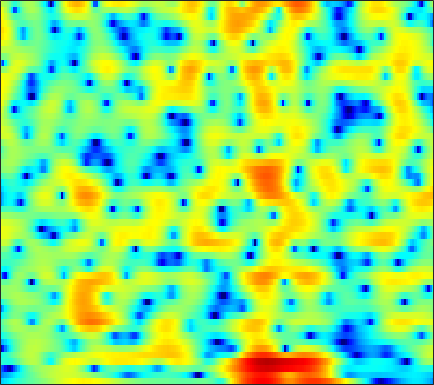

The file beside this chart, header and first rows:
-7.7828, -7.3212, -6.686, -6.0631, -5.6139, -5.0585, -4.5116, -4.1148, -3.6107, -3.1379, -2.7092, -2.4098, -2.0508, -1.703, -1.4653, -1.1542, -0.84175, -0.59872, -0.26398, 0.086372, 0.47282, 0.77854, 1.2119, 1.6712
-11.05, -10.41, -9.601, -8.799, -8.209, -7.419, -6.605, -5.993, -5.184, -4.396, -3.635, -3.084, -2.388, -1.739, -1.281, -0.7077, -0.1761, 0.1966, 0.659, 1.088, 1.483, 1.758, 2.1, 2.412
-12.04, -13.46, -16.04, -19.32, -20.34, -17, -12.96, -10.53, -7.939, -5.905, -4.271, -3.251, -2.107, -1.176, -0.6049, 0.02229, 0.5175, 0.8197, 1.149, 1.416, 1.649, 1.816, 2.045, 2.294
-3.555, -3.825, -4.091, -4.176, -4.064, -3.627, -2.883, -2.181, -1.181, -0.2, 0.6785, 1.227, 1.812, 2.202, 2.349, 2.337, 2.073, 1.686, 0.8882, -0.2788, -1.847, -3.243, -5.023, -5.577
-4.733, -4.434, -3.876, -3.183, -2.602, -1.794, -0.9735, -0.3648, 0.3907, 1.07, 1.65, 2.004, 2.356, 2.557, 2.592, 2.466, 2.131, 1.731, 0.9931, 0.03149, -1.092, -1.954, -2.902, -3.282
-20.4, -15.78, -11.29, -8.158, -6.325, -4.338, -2.728, -1.709, -0.5634, 0.375, 1.136, 1.599, 2.079, 2.409, 2.558, 2.636, 2.591, 2.483, 2.251, 1.946, 1.589, 1.297, 0.8947, 0.4967
-9.217, -8.535, -7.273, -5.851, -4.787, -3.441, -2.232, -1.424, -0.4854, 0.302, 0.9559, 1.357, 1.785, 2.098, 2.257, 2.38, 2.413, 2.38, 2.257, 2.059, 1.784, 1.532, 1.137, 0.6835
-4.952, -4.355, -3.534, -2.704, -2.095, -1.33, -0.6355, -0.1757, 0.3517, 0.7858, 1.13, 1.329, 1.534, 1.679, 1.751, 1.818, 1.835, 1.805, 1.709, 1.533, 1.26, 0.992, 0.549, 0.01049
-2.925, -2.007, -0.9646, -0.1039, 0.4364, 1.004, 1.399, 1.583, 1.682, 1.622, 1.427, 1.209, 0.8935, 0.6322, 0.5302, 0.5595, 0.7572, 0.9719, 1.268, 1.465, 1.484, 1.346, 0.894, 0.07232
-2.092, -1.178, -0.1258, 0.7322, 1.242, 1.716, 1.938, 1.92, 1.617, 0.926, -0.2461, -1.526, -3.959, -7.535, -10.54, -9.978, -5.907, -3.458, -1.11, 0.4503, 1.433, 1.863, 2.077, 1.932
-5.813, -4.8, -3.467, -2.287, -1.547, -0.7983, -0.3267, -0.1695, -0.2344, -0.6365, -1.361, -2.106, -3.324, -4.525, -5.103, -5.006, -4.034, -3.054, -1.754, -0.6705, 0.1755, 0.657, 1.146, 1.52
-11.35, -8.479, -5.741, -3.761, -2.635, -1.494, -0.6879, -0.2758, 0.05559, 0.1799, 0.1424, 0.03732, -0.1609, -0.3519, -0.4668, -0.5465, -0.5438, -0.483, -0.3897, -0.3237, -0.2776, -0.2591, -0.2076, -0.08378
-4.543, -3.593, -2.328, -1.194, -0.4685, 0.3275, 0.9251, 1.257, 1.558, 1.729, 1.778, 1.751, 1.659, 1.502, 1.355, 1.126, 0.8453, 0.5824, 0.1197, -0.4999, -1.329, -2.129, -3.434, -4.919
-0.03153, 0.2089, 0.5758, 0.9395, 1.192, 1.482, 1.682, 1.768, 1.79, 1.707, 1.525, 1.348, 1.088, 0.8119, 0.6232, 0.3853, 0.1437, -0.08496, -0.4937, -1.069, -1.96, -2.896, -4.656, -7.108
0.8039, 0.7958, 0.843, 0.9419, 1.033, 1.126, 1.133, 1.055, 0.7883, 0.2978, -0.408, -1.063, -2.037, -2.885, -3.256, -3.244, -2.734, -2.22, -1.539, -1.068, -0.8481, -0.8134, -0.8873, -0.98
-0.8654, -1.231, -1.316, -0.9136, -0.4394, 0.1992, 0.6711, 0.824, 0.7014, 0.1227, -1.037, -2.441, -5.413, -11, -22.39, -13.85, -6.523, -3.62, -1.122, 0.4127, 1.381, 1.816, 2.117, 2.156
-8.719, -14.57, -16.52, -8.328, -5.023, -2.244, -0.516, 0.3029, 0.9278, 1.105, 0.8655, 0.4919, -0.1658, -0.7678, -0.9331, -0.608, 0.2769, 1.083, 2.073, 2.834, 3.333, 3.491, 3.413, 2.969
-5.232, -5.835, -5.903, -5.06, -4.141, -2.888, -1.796, -1.119, -0.4192, 0.07633, 0.4208, 0.6251, 0.8415, 1.049, 1.223, 1.506, 1.832, 2.086, 2.362, 2.568, 2.637, 2.56, 2.27, 1.742
-3.004, -3.096, -3.128, -3.062, -2.946, -2.711, -2.416, -2.158, -1.769, -1.345, -0.8659, -0.5085, -0.03381, 0.4244, 0.7319, 1.116, 1.431, 1.624, 1.816, 1.937, 1.93, 1.865, 1.685, 1.4
-1.958, -1.997, -2.187, -2.542, -2.897, -3.449, -3.985, -4.249, -4.233, -3.708, -2.823, -2.082, -1.121, -0.2663, 0.2726, 0.8469, 1.254, 1.46, 1.651, 1.708, 1.688, 1.644, 1.548, 1.429
-0.07991, 0.02758, -0.255, -1.059, -2.076, -4.176, -7.543, -11.51, -16.03, -10.06, -5.556, -3.361, -1.31, 0.0518, 0.7542, 1.351, 1.665, 1.754, 1.708, 1.502, 1.26, 1.041, 0.7733, 0.6091
2.895, 3.104, 2.974, 2.404, 1.679, 0.3733, -1.188, -2.281, -2.986, -2.391, -1.175, -0.2992, 0.6349, 1.159, 1.322, 1.234, 0.9115, 0.533, -0.1336, -0.8573, -1.756, -2.56, -3.735, -4.848
4.333, 4.395, 4.307, 4.035, 3.741, 3.259, 2.727, 2.355, 1.928, 1.587, 1.285, 1.05, 0.5785, -0.1367, -0.8737, -2.132, -3.724, -5.057, -6.729, -7.982, -8.932, -9.646, -11.35, -14.94
4.618, 4.563, 4.435, 4.237, 4.046, 3.727, 3.358, 3.053, 2.603, 2.072, 1.437, 0.8537, -0.1317, -1.413, -2.664, -4.883, -8.107, -11.69, -20.73, -25.82, -15.6, -12.71, -10.73, -9.663
3.791, 3.705, 3.574, 3.412, 3.257, 3.014, 2.733, 2.49, 2.123, 1.705, 1.205, 0.7518, 0.05274, -0.8455, -1.645, -2.941, -4.372, -5.461, -6.63, -7.136, -6.816, -6.25, -5.42, -4.661
1.247, 1.213, 1.155, 1.07, 0.9716, 0.8071, 0.595, 0.4201, 0.2037, 0.03875, -0.07587, -0.13, -0.2009, -0.307, -0.4152, -0.5874, -0.7953, -0.9403, -1.094, -1.178, -1.075, -0.9812, -0.79, -0.5827
-3.375, -3.07, -2.71, -2.533, -2.543, -2.795, -3.256, -3.653, -4.073, -4.125, -3.641, -3.001, -2.036, -1.055, -0.4204, 0.2995, 0.8342, 1.143, 1.456, 1.701, 1.815, 1.857, 1.849, 1.786
-10.03, -8.016, -6.237, -5.34, -5.189, -5.703, -7.135, -9.024, -13.38, -18.06, -12.03, -8.025, -4.403, -1.893, -0.4727, 0.9616, 2.04, 2.65, 3.242, 3.609, 3.732, 3.709, 3.48, 3.027
-9.878, -8.17, -6.441, -5.36, -5, -5.05, -5.71, -6.49, -7.577, -7.815, -6.564, -5.016, -2.896, -0.9894, 0.2189, 1.563, 2.685, 3.348, 4.008, 4.409, 4.576, 4.528, 4.168, 3.412
-7.808, -6.767, -5.612, -4.79, -4.398, -4.122, -4.098, -4.19, -4.287, -4.278, -4, -3.63, -2.858, -1.93, -1.171, -0.13, 0.8317, 1.473, 2.209, 2.752, 3.157, 3.272, 3.248, 2.975
-6.311, -5.28, -4.276, -3.652, -3.399, -3.36, -3.599, -3.968, -4.679, -5.538, -6.345, -6.727, -6.628, -5.832, -4.894, -3.537, -2.328, -1.501, -0.5546, 0.279, 0.9635, 1.426, 1.975, 2.432
-2.908, -2.268, -1.657, -1.337, -1.31, -1.6, -2.307, -3.14, -4.81, -7.371, -11.55, -17.13, -22.6, -13.02, -9.548, -6.804, -5.149, -4.351, -3.592, -2.865, -2.046, -1.194, 0.03679, 1.271
0.02137, 0.4122, 0.7915, 0.9632, 0.9284, 0.6464, 0.02909, -0.6453, -1.856, -3.448, -5.174, -6.335, -7.027, -6.767, -6.254, -5.863, -6.074, -6.772, -8.571, -11.02, -10.72, -7.795, -4.03, -1.142
0.418, 0.8548, 1.319, 1.614, 1.708, 1.672, 1.441, 1.141, 0.6045, -0.0341, -0.7166, -1.179, -1.765, -2.258, -2.691, -3.379, -4.381, -5.463, -7.346, -9.165, -9.121, -7.171, -4.288, -1.875
-1.154, -0.3795, 0.4642, 1.075, 1.384, 1.594, 1.625, 1.533, 1.298, 0.9867, 0.6089, 0.3136, -0.08478, -0.478, -0.7826, -1.194, -1.641, -1.961, -2.31, -2.473, -2.354, -2.065, -1.508, -0.8655
-2.502, -1.161, 0.1299, 0.9775, 1.382, 1.657, 1.684, 1.587, 1.339, 1.003, 0.6672, 0.4231, 0.1911, 0.02445, -0.0202, -0.05358, -0.04736, -0.0361, -0.03987, -0.07341, -0.06976, -0.1425, -0.254, -0.4485
-0.1451, 0.8069, 1.708, 2.227, 2.386, 2.337, 1.996, 1.579, 0.8434, -0.02046, -0.845, -1.296, -1.539, -1.294, -0.8951, -0.2346, 0.4116, 0.8073, 1.186, 1.371, 1.308, 1.114, 0.59, -0.2836
3.231, 3.435, 3.554, 3.453, 3.208, 2.63, 1.738, 0.7996, -0.8764, -3.197, -6.466, -9.452, -11.05, -7.492, -4.863, -2.21, -0.3668, 0.6156, 1.517, 2.018, 2.096, 1.941, 1.355, 0.3188
3.841, 3.644, 3.267, 2.739, 2.239, 1.397, 0.3397, -0.6244, -2.194, -4.188, -6.582, -8.289, -8.94, -7.016, -5.11, -2.847, -1.115, -0.1189, 0.8427, 1.428, 1.71, 1.683, 1.412, 0.8584
3.199, 2.741, 2.007, 1.166, 0.4893, -0.4277, -1.326, -1.937, -2.683, -3.285, -3.715, -3.827, -3.675, -3.12, -2.526, -1.602, -0.7177, -0.076, 0.6209, 1.123, 1.46, 1.546, 1.522, 1.303
2.975, 2.201, 0.9278, -0.584, -1.802, -3.3, -4.365, -4.706, -4.629, -4.186, -3.652, -3.236, -2.639, -2.026, -1.507, -0.8064, -0.09605, 0.4163, 1.047, 1.577, 1.962, 2.161, 2.256, 2.162
3.725, 2.668, 0.7215, -2.032, -4.87, -10.47, -17.65, -14.03, -8.938, -6.245, -4.647, -3.875, -3.104, -2.486, -2.002, -1.29, -0.43, 0.2111, 1.083, 1.89, 2.514, 2.89, 3.164, 3.21
4.869, 3.968, 2.357, 0.2665, -1.604, -4.171, -5.997, -6.34, -5.863, -5.332, -5.209, -5.396, -5.945, -6.438, -6.559, -5.822, -4.293, -2.922, -1.169, 0.3337, 1.529, 2.2, 2.845, 3.168
5.342, 4.797, 3.84, 2.661, 1.692, 0.3467, -0.9256, -1.836, -3.036, -4.36, -6.043, -7.68, -10.77, -16.2, -25.93, -19.82, -11.57, -8.19, -5.013, -2.745, -0.9884, -0.02721, 0.9728, 1.603
5.534, 5.176, 4.518, 3.688, 2.97, 1.878, 0.641, -0.3913, -1.942, -3.714, -5.707, -7.391, -9.617, -11.52, -12.4, -12.02, -10.42, -8.722, -6.579, -4.69, -3.058, -2.068, -1.038, -0.2717
5.731, 5.421, 4.923, 4.321, 3.775, 2.91, 1.836, 0.8651, -0.6709, -2.591, -4.899, -6.934, -10.16, -13.52, -14.9, -13.73, -11.11, -9.193, -7.096, -5.432, -4.242, -3.457, -2.69, -2.034
5.155, 4.859, 4.591, 4.383, 4.204, 3.85, 3.269, 2.65, 1.505, -0.04389, -2.105, -4.053, -7.342, -11.43, -13.68, -11.89, -8.963, -7.308, -5.84, -4.997, -4.747, -4.767, -4.851, -4.759
0.8427, 0.4249, 1.081, 2.322, 3.173, 3.95, 4.294, 4.28, 3.92, 3.241, 2.264, 1.403, 0.1744, -0.9109, -1.491, -1.972, -2.196, -2.355, -2.756, -3.648, -5.122, -6.999, -10.72, -15.26
-9.835, -13.82, -5.415, -0.9919, 0.9949, 2.653, 3.599, 3.971, 4.135, 4.006, 3.652, 3.289, 2.727, 2.138, 1.698, 1.069, 0.4182, -0.1525, -1.098, -2.37, -4.004, -5.531, -7.878, -9.471
0.04425, -0.1871, 0.104, 0.8246, 1.412, 2.081, 2.517, 2.702, 2.789, 2.708, 2.522, 2.323, 2.01, 1.629, 1.299, 0.8254, 0.2787, -0.1895, -0.9031, -1.714, -2.639, -3.289, -4.093, -4.696
2.879, 2.719, 2.544, 2.421, 2.323, 2.164, 1.95, 1.752, 1.453, 1.153, 0.8911, 0.7257, 0.5399, 0.3715, 0.2371, 0.03433, -0.2556, -0.5331, -0.963, -1.471, -2.027, -2.489, -3.039, -3.541
4.748, 4.516, 4.111, 3.569, 3.076, 2.29, 1.388, 0.653, -0.3315, -1.155, -1.658, -1.756, -1.595, -1.239, -0.9576, -0.7067, -0.6106, -0.6595, -0.8948, -1.298, -1.809, -2.26, -2.906, -3.493
6.415, 6.095, 5.471, 4.6, 3.774, 2.391, 0.6107, -1.061, -3.833, -7.165, -9.303, -8.312, -5.618, -3.406, -2.226, -1.195, -0.6441, -0.5084, -0.6774, -1.18, -2.017, -2.781, -4.008, -5.293
6.995, 6.593, 5.822, 4.808, 3.866, 2.351, 0.4611, -1.273, -4.166, -7.678, -10.01, -8.774, -5.776, -3.406, -2.178, -1.091, -0.5677, -0.4971, -0.783, -1.532, -2.784, -4.163, -6.656, -10.56
6.289, 5.745, 4.839, 3.753, 2.85, 1.599, 0.336, -0.5495, -1.57, -2.285, -2.536, -2.408, -1.909, -1.285, -0.869, -0.4836, -0.4039, -0.5455, -0.9991, -1.799, -2.914, -3.97, -5.712, -7.568
5.51, 4.733, 3.488, 2.001, 0.7901, -0.7985, -1.997, -2.429, -2.354, -1.846, -1.169, -0.6885, -0.1315, 0.2617, 0.4461, 0.4794, 0.2787, -0.02946, -0.6759, -1.493, -2.459, -3.14, -3.963, -4.484
4.864, 3.987, 2.437, 0.2739, -1.989, -6.53, -13.81, -13.12, -6.673, -2.999, -0.8368, 0.2404, 1.146, 1.615, 1.721, 1.562, 1.114, 0.5735, -0.4266, -1.714, -3.261, -4.595, -6.048, -6.543
2.584, 2.235, 1.528, 0.3962, -0.7371, -2.511, -3.832, -3.8, -2.481, -0.831, 0.495, 1.168, 1.692, 1.827, 1.681, 1.231, 0.4752, -0.297, -1.552, -3.284, -5.637, -8.109, -13.83, -25.08
